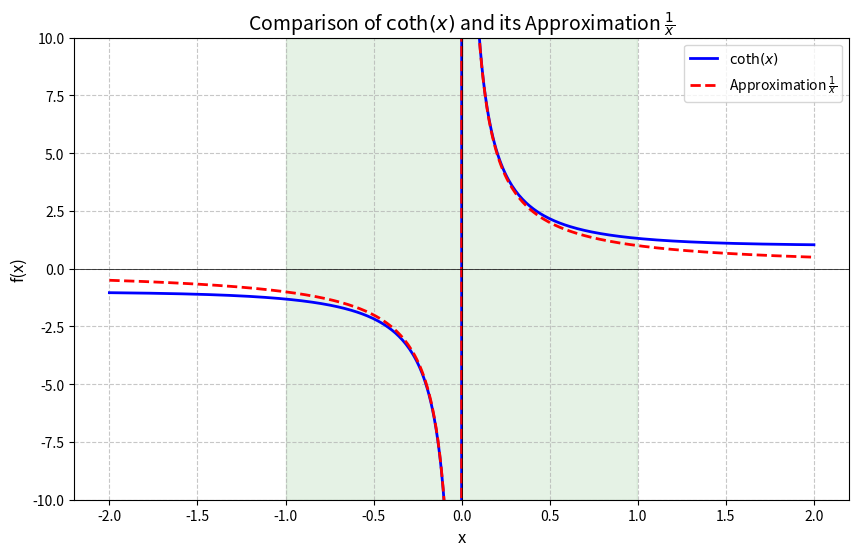

This figure's Python source:
import numpy as np
import matplotlib.pyplot as plt

# Define the range for x (avoiding 0 to prevent division by zero)
x = np.linspace(-2, 2, 400)
x = x[x != 0] 

# Define the functions
coth_x = 1 / np.tanh(x)
approx_x = 1 / x

# Create the plot
plt.figure(figsize=(10, 6))
plt.plot(x, coth_x, label=r'$\coth(x)$', color='blue', linewidth=2)
plt.plot(x, approx_x, '--', label=r'Approximation $\frac{1}{x}$', color='red', linewidth=2)

# Set limits and labels
plt.ylim(-10, 10)
plt.axhline(0, color='black',linewidth=0.5)
plt.axvline(0, color='black',linewidth=0.5)
plt.title(r'Comparison of $\coth(x)$ and its Approximation $\frac{1}{x}$', fontsize=14)
plt.xlabel('x', fontsize=12)
plt.ylabel('f(x)', fontsize=12)
plt.legend()
plt.grid(True, linestyle='--', alpha=0.7)

# Highlight the region |x| < 1
plt.fill_between(x, -10, 10, where=(np.abs(x) < 1), color='green', alpha=0.1, label='Region $|x| < 1$')

plt.show()
